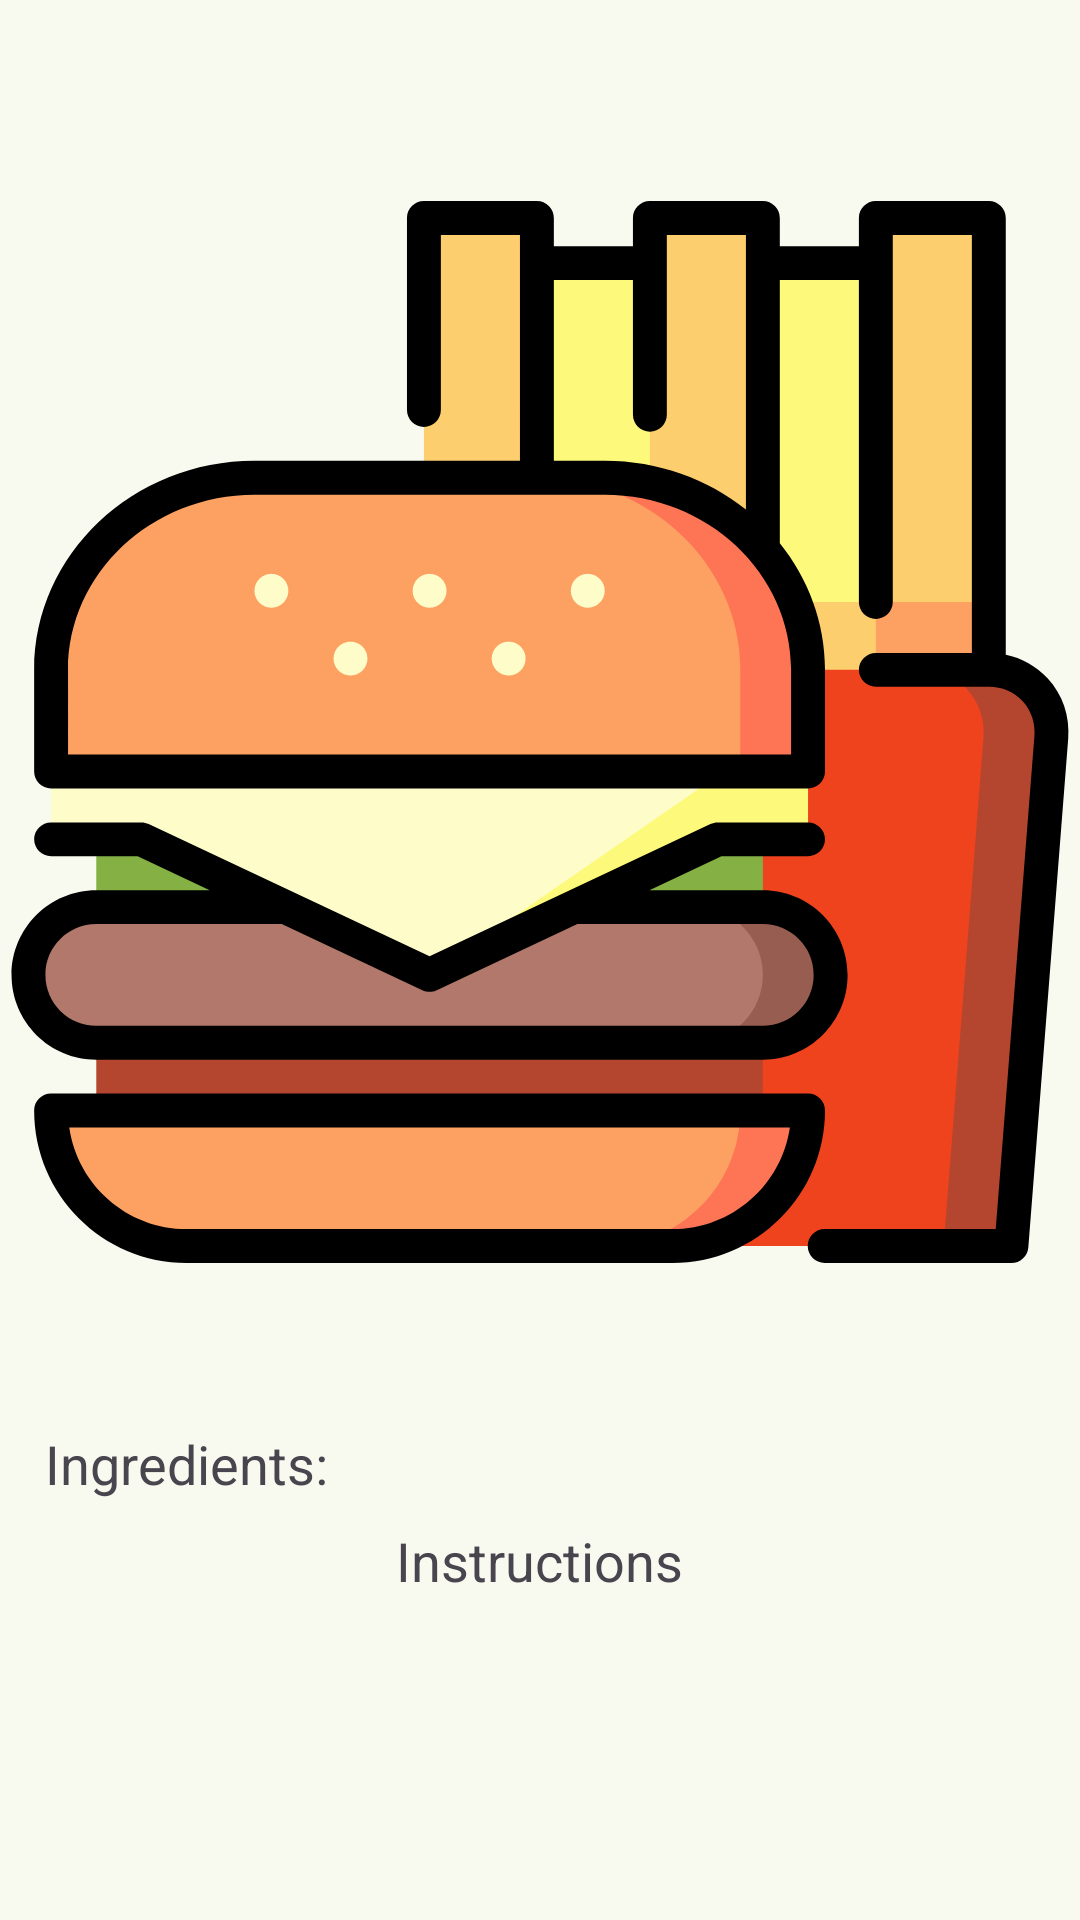

This screen was rendered from an Android layout file. Write that file and the resources it references.
<!-- AndroidManifest.xml: application theme AppTheme -->
<!-- res/layout/fragment_recipe.xml -->
<androidx.constraintlayout.widget.ConstraintLayout xmlns:android="http://schemas.android.com/apk/res/android"
    xmlns:app="http://schemas.android.com/apk/res-auto"
    xmlns:tools="http://schemas.android.com/tools"
    android:layout_width="match_parent"
    android:layout_height="match_parent"
    tools:context=".ui.RecipeFragment">

    <com.google.android.material.appbar.AppBarLayout
        android:id="@+id/appBarLayout"
        android:layout_width="match_parent"
        android:layout_height="wrap_content"
        app:layout_constraintTop_toTopOf="parent">

        <com.google.android.material.appbar.MaterialToolbar
            android:id="@+id/topAppBar"
            android:layout_width="match_parent"
            android:layout_height="wrap_content"
            android:clickable="true"
            app:layout_constraintBottom_toTopOf="@+id/til_title"
            app:layout_constraintTop_toTopOf="parent"
            app:navigationIcon="@drawable/arrow_back"
            app:navigationIconTint="?attr/colorOnSurface"

            app:titleTextAppearance="@style/TextAppearance.AppCompat.Headline" />
    </com.google.android.material.appbar.AppBarLayout>

    <androidx.core.widget.NestedScrollView

        android:layout_width="match_parent"
        android:layout_height="0dp"
        android:layout_below="@id/appBarLayout"

        app:layout_constraintBottom_toBottomOf="parent"
        app:layout_constraintEnd_toEndOf="parent"
        app:layout_constraintStart_toStartOf="parent"
        app:layout_constraintTop_toBottomOf="@+id/appBarLayout">

        <LinearLayout
            android:layout_width="match_parent"
            android:layout_height="wrap_content"

            android:orientation="vertical">


            <ImageView
                android:id="@+id/img_recipe"
                android:layout_width="match_parent"
                android:layout_height="wrap_content"
                android:layout_margin="3dp"
                android:adjustViewBounds="true"
                android:importantForAccessibility="no"
                android:src="@drawable/recipe" />

            <LinearLayout
                android:layout_width="match_parent"
                android:layout_height="wrap_content"
                android:layout_margin="15dp"
                android:orientation="vertical">

                <TextView
                    android:id="@+id/tv_description"
                    android:layout_width="match_parent"
                    android:layout_height="wrap_content"
                    android:layout_marginBottom="15dp"
                    android:textAppearance="@style/TextAppearance.AppCompat.Subhead" />

                <TextView
                    android:layout_width="wrap_content"
                    android:layout_height="wrap_content"
                    android:layout_gravity="start"
                    android:layout_marginBottom="8dp"
                    android:text="@string/ingredients"
                    android:textAppearance="?android:attr/textAppearanceMedium" />


                <androidx.recyclerview.widget.RecyclerView
                    android:id="@+id/rv_ingredients"
                    android:layout_width="match_parent"
                    android:layout_height="wrap_content"
                    android:nestedScrollingEnabled="false"
                    android:orientation="horizontal"
                    android:scrollbars="horizontal"
                    tools:listitem="@layout/chip_item" />

                <TextView
                    android:layout_width="wrap_content"
                    android:layout_height="wrap_content"
                    android:layout_gravity="center"
                    android:layout_marginBottom="8dp"
                    android:text="@string/instructions_tv"
                    android:textAppearance="?android:attr/textAppearanceMedium" />

                <androidx.recyclerview.widget.RecyclerView
                    android:id="@+id/rv_instructions"
                    android:layout_width="match_parent"
                    android:layout_height="wrap_content"
                    android:nestedScrollingEnabled="false"
                    tools:listitem="@layout/chip_item" />


            </LinearLayout>
        </LinearLayout>

    </androidx.core.widget.NestedScrollView>


</androidx.constraintlayout.widget.ConstraintLayout>
<!-- res/layout/chip_item.xml (included above) -->
<?xml version="1.0" encoding="utf-8"?>
<com.google.android.material.chip.Chip xmlns:android="http://schemas.android.com/apk/res/android"
    xmlns:app="http://schemas.android.com/apk/res-auto"
    android:id="@+id/chip"
    style="@style/Widget.Material3.Chip.Suggestion.Elevated"
    android:layout_width="wrap_content"
    android:layout_height="wrap_content"
    android:layout_marginEnd="5dp"
    app:chipIconVisible="false"
    app:closeIconVisible="false" />
<!-- resources referenced by this layout -->
<resources>
  <string name="ingredients">Ingredients:</string>
  <string name="instructions_tv">Instructions</string>
  <color name="md_theme_primary">#4B662C</color>
  <color name="md_theme_onPrimary">#FFFFFF</color>
  <color name="md_theme_primaryContainer">#CCEDA4</color>
  <color name="md_theme_onPrimaryContainer">#0F2000</color>
  <color name="md_theme_secondary">#576249</color>
  <color name="md_theme_onSecondary">#FFFFFF</color>
  <color name="md_theme_secondaryContainer">#DBE7C8</color>
  <color name="md_theme_onSecondaryContainer">#151E0B</color>
  <color name="md_theme_tertiary">#386663</color>
  <color name="md_theme_onTertiary">#FFFFFF</color>
  <color name="md_theme_tertiaryContainer">#BBECE8</color>
  <color name="md_theme_onTertiaryContainer">#00201E</color>
  <color name="md_theme_error">#BA1A1A</color>
  <color name="md_theme_onError">#FFFFFF</color>
  <color name="md_theme_errorContainer">#FFDAD6</color>
  <color name="md_theme_onErrorContainer">#410002</color>
  <color name="md_theme_background">#F9FAEF</color>
  <color name="md_theme_onBackground">#1A1C16</color>
  <color name="md_theme_surface">#F9FAEF</color>
  <color name="md_theme_onSurface">#1A1C16</color>
  <color name="md_theme_surfaceVariant">#E1E4D5</color>
  <color name="md_theme_onSurfaceVariant">#44483D</color>
  <color name="md_theme_outline">#75796C</color>
  <color name="md_theme_outlineVariant">#C5C8BA</color>
  <color name="md_theme_inverseSurface">#2F312A</color>
  <color name="md_theme_inverseOnSurface">#F0F2E6</color>
  <color name="md_theme_inversePrimary">#B1D18A</color>
  <color name="md_theme_primaryFixed">#CCEDA4</color>
  <color name="md_theme_onPrimaryFixed">#0F2000</color>
  <color name="md_theme_primaryFixedDim">#B1D18A</color>
  <color name="md_theme_onPrimaryFixedVariant">#344E16</color>
  <color name="md_theme_secondaryFixed">#DBE7C8</color>
  <color name="md_theme_onSecondaryFixed">#151E0B</color>
  <color name="md_theme_secondaryFixedDim">#BFCBAD</color>
  <color name="md_theme_onSecondaryFixedVariant">#404A33</color>
  <color name="md_theme_tertiaryFixed">#BBECE8</color>
  <color name="md_theme_onTertiaryFixed">#00201E</color>
  <color name="md_theme_tertiaryFixedDim">#A0D0CC</color>
  <color name="md_theme_onTertiaryFixedVariant">#1F4E4B</color>
  <color name="md_theme_surfaceDim">#DADBD0</color>
  <color name="md_theme_surfaceBright">#F9FAEF</color>
  <color name="md_theme_surfaceContainerLowest">#FFFFFF</color>
  <color name="md_theme_surfaceContainerLow">#F3F4E9</color>
  <color name="md_theme_surfaceContainer">#EEEFE4</color>
  <color name="md_theme_surfaceContainerHigh">#E8E9DE</color>
  <color name="md_theme_surfaceContainerHighest">#E2E3D8</color>
</resources>
